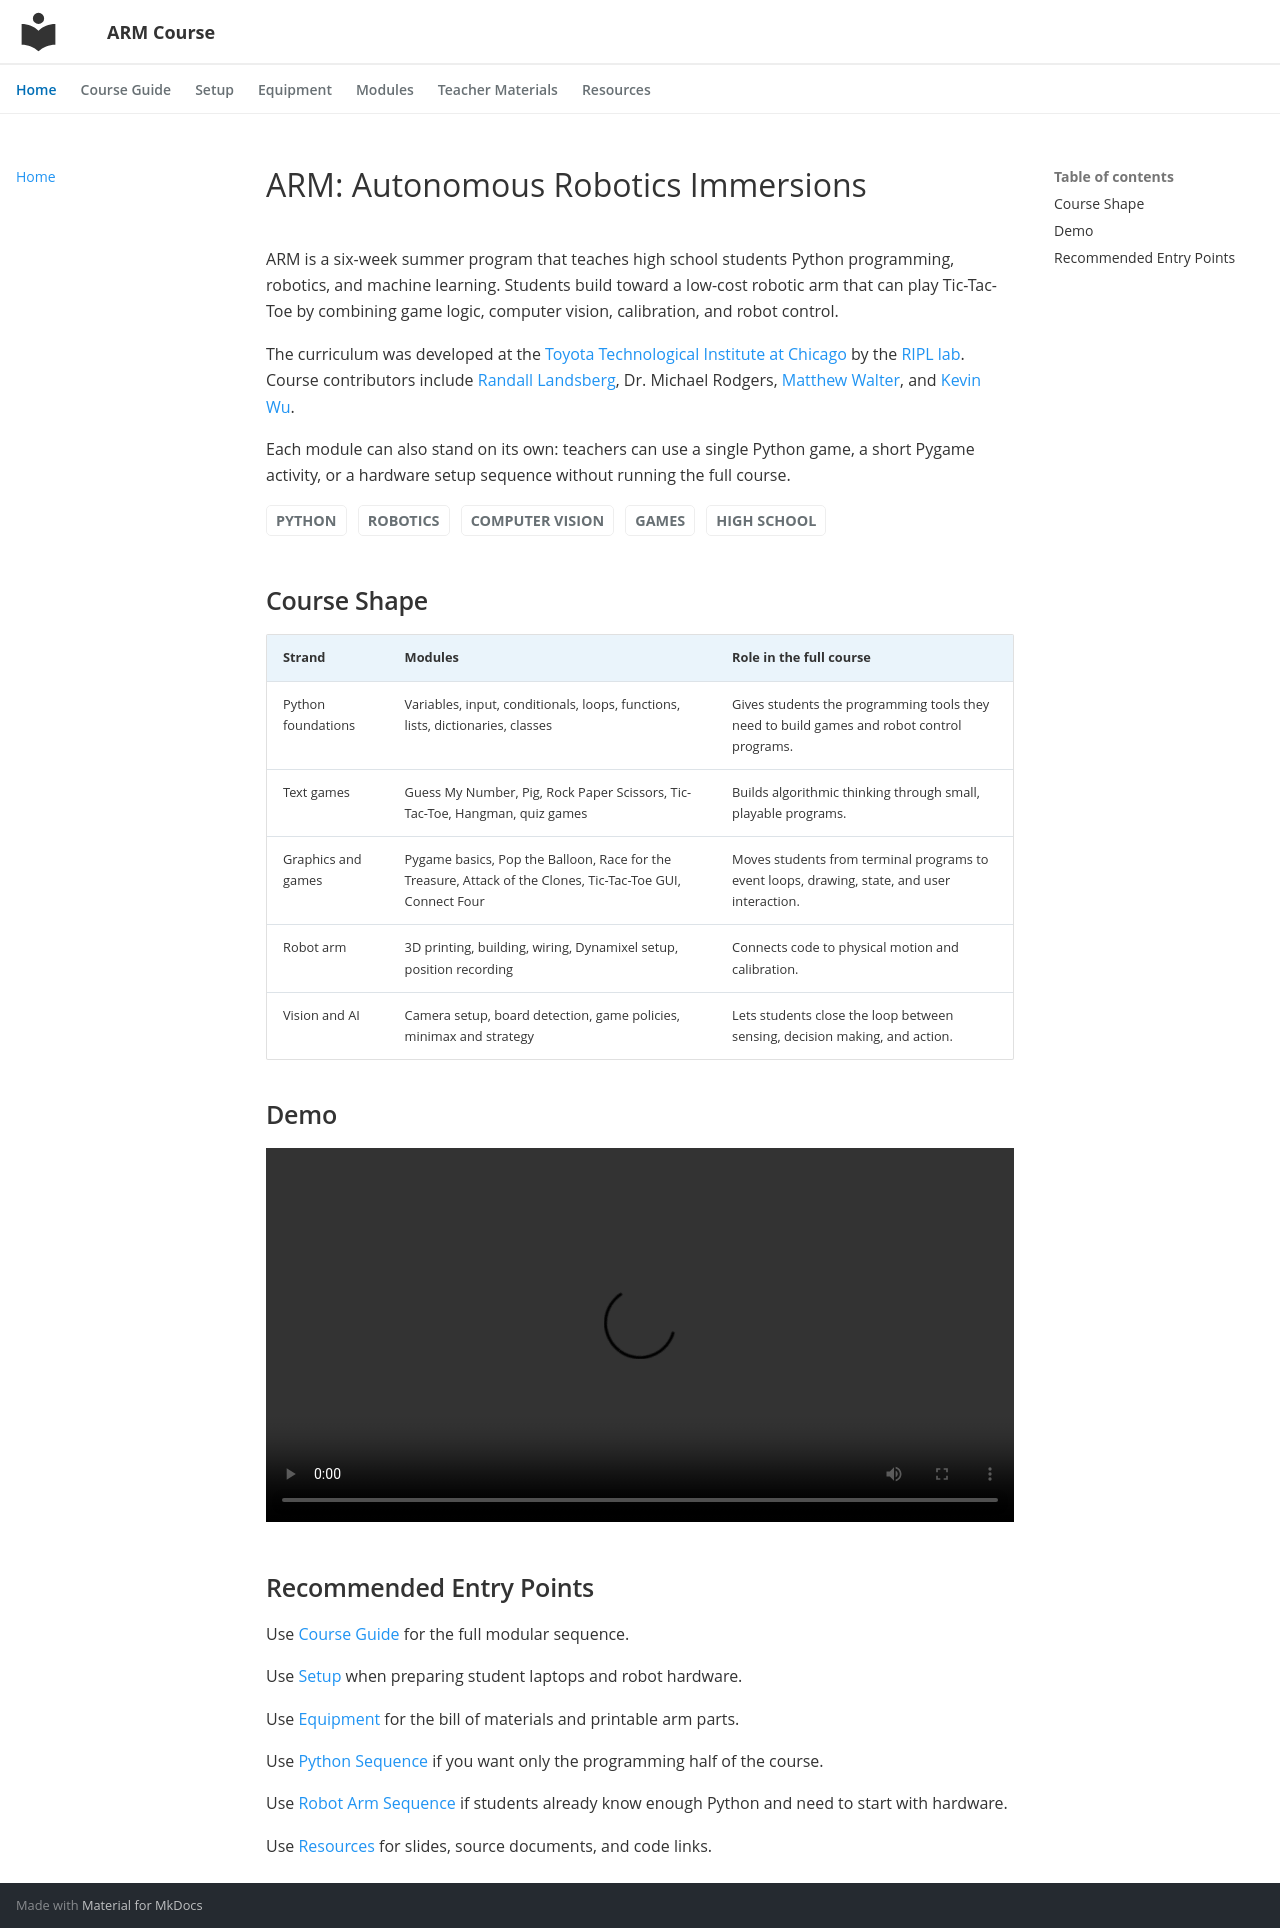

repository: ripl/hs-robotic-manipulation-course · page: index.html · generator: mkdocs

# ARM: Autonomous Robotics Immersions

ARM is a six-week summer program that teaches high school students Python programming, robotics, and machine learning. Students build toward a low-cost robotic arm that can play Tic-Tac-Toe by combining game logic, computer vision, calibration, and robot control.

The curriculum was developed at the [Toyota Technological Institute at Chicago](https://ttic.edu/) by the [RIPL lab](http://ripl.ttic.edu/). Course contributors include [Randall Landsberg](https://www.linkedin.com/in/randall-landsberg/), Dr. Michael Rodgers, [Matthew Walter](http://ttic.edu/walter), and [Kevin Wu](https://kevinywu.github.io).

Each module can also stand on its own: teachers can use a single Python game, a short Pygame activity, or a hardware setup sequence without running the full course.

<span class="course-tag">Python</span>
<span class="course-tag">Robotics</span>
<span class="course-tag">Computer Vision</span>
<span class="course-tag">Games</span>
<span class="course-tag">High School</span>

## Course Shape

| Strand | Modules | Role in the full course |
| --- | --- | --- |
| Python foundations | Variables, input, conditionals, loops, functions, lists, dictionaries, classes | Gives students the programming tools they need to build games and robot control programs. |
| Text games | Guess My Number, Pig, Rock Paper Scissors, Tic-Tac-Toe, Hangman, quiz games | Builds algorithmic thinking through small, playable programs. |
| Graphics and games | Pygame basics, Pop the Balloon, Race for the Treasure, Attack of the Clones, Tic-Tac-Toe GUI, Connect Four | Moves students from terminal programs to event loops, drawing, state, and user interaction. |
| Robot arm | 3D printing, building, wiring, Dynamixel setup, position recording | Connects code to physical motion and calibration. |
| Vision and AI | Camera setup, board detection, game policies, minimax and strategy | Lets students close the loop between sensing, decision making, and action. |

## Demo

<video width="100%" controls>
  <source src="assets/media/tic_tac_toe.mp4" type="video/mp4">
</video>

## Recommended Entry Points

Use [Course Guide](course-guide.md) for the full modular sequence.

Use [Setup](setup.md) when preparing student laptops and robot hardware.

Use [Equipment](equipment.md) for the bill of materials and printable arm parts.

Use [Python Sequence](modules/python/index.md) if you want only the programming half of the course.

Use [Robot Arm Sequence](modules/robot-arm/index.md) if students already know enough Python and need to start with hardware.

Use [Resources](resources.md) for slides, source documents, and code links.
